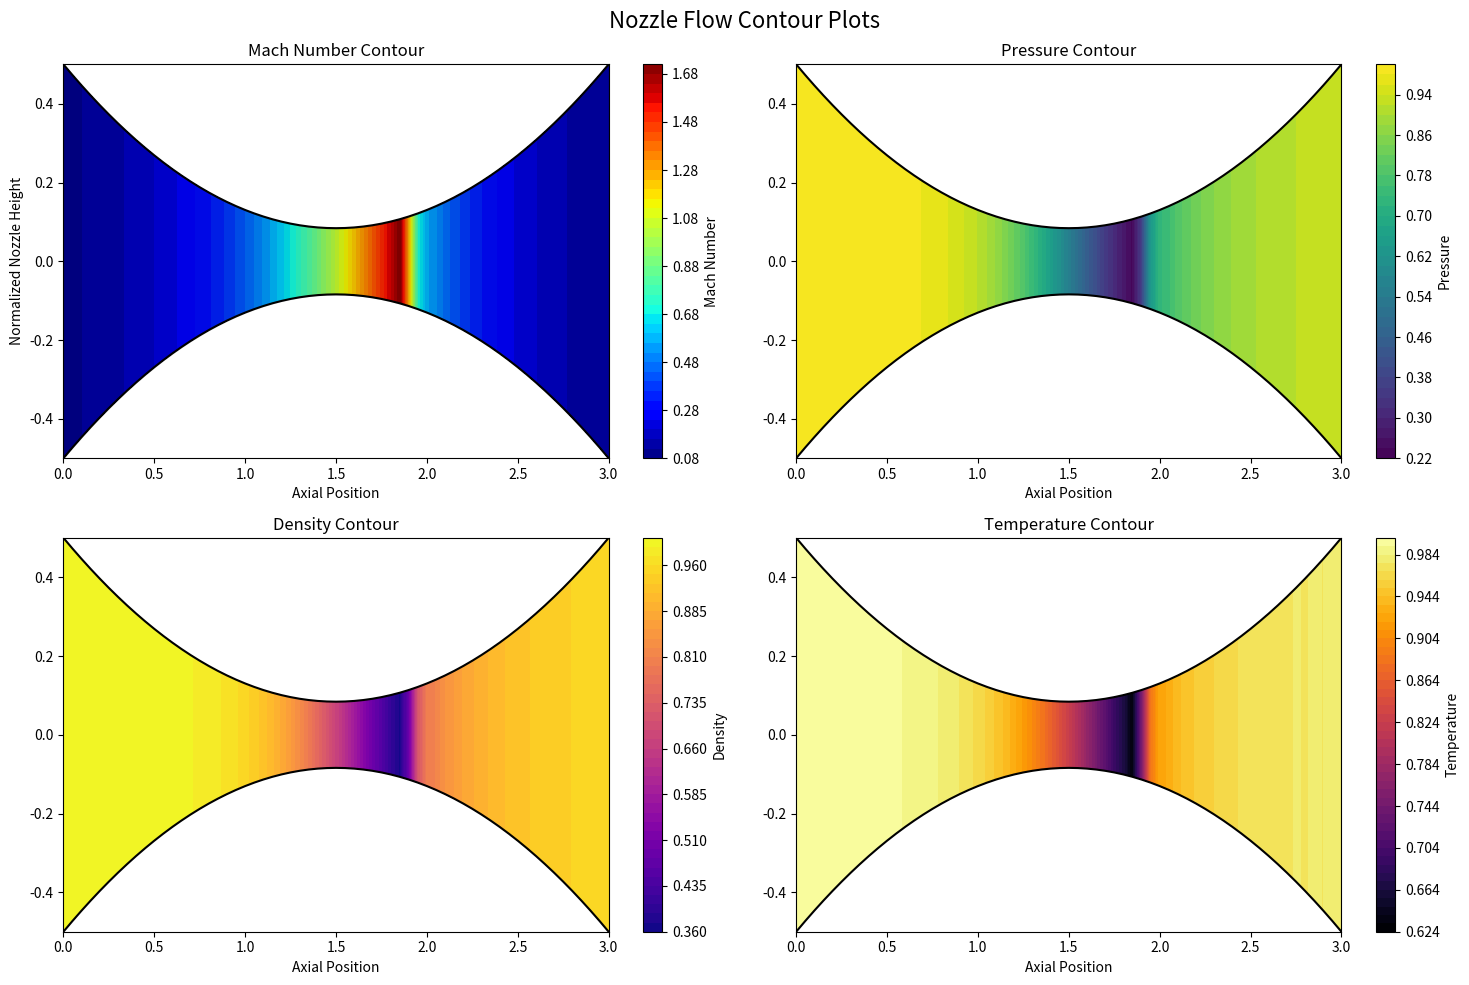
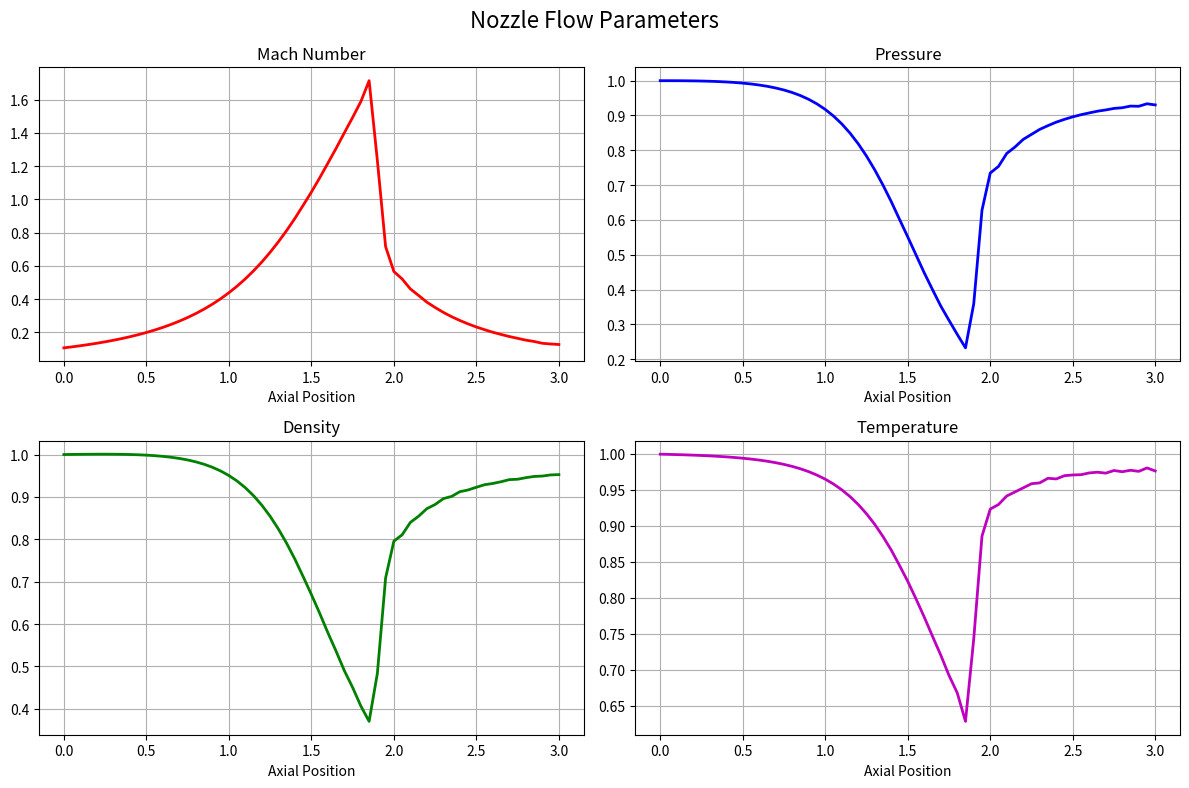

Generate these figures, in order, with matplotlib:
import numpy as np
import matplotlib.pyplot as plt

P_e = 0.93  # Exit pressure
def initialize_grid(x_min=0, x_max=3, n_points=61):
    """Initialize the spatial grid and area distribution"""
    x = np.linspace(x_min, x_max, n_points)
    dx = x[1] - x[0]
    A = 1 + 2.2 * (x - 1.5) ** 2
    return x, dx, A


def set_initial_conditions(x, A):
    """Set initial conditions for density, temperature, and velocity"""
    rho = np.zeros_like(x)
    T = np.zeros_like(x)
    
    for i in range(len(x)):
        if x[i] <= 0.5:
            rho[i] = 1.0
            T[i] = 1.0
        elif x[i] <= 1.5:
            rho[i] = 1.0 - 0.366 * (x[i] - 0.5)
            T[i] = 1.0 - 0.167 * (x[i] - 0.5)
        elif x[i] <= 2.1:
            rho[i] = 0.634 - 0.702 * (x[i] - 1.5)
            T[i] = 0.833 - 0.4908 * (x[i] - 1.5)
        else:
            rho[i] = 0.5892 + 0.10228 * (x[i] - 2.1)
            T[i] = 0.93968 + 0.0622 * (x[i] - 2.1)
    
    V = 0.59 / (rho * A)
    return rho, T, V


def conservative_to_primitive(U1, U2, U3, A, gamma):
    """Convert conservative variables to primitive variables"""
    rho = U1 / A
    V = U2 / U1
    T = (gamma - 1) * (U3 / U1 - 0.5 * gamma * V**2)
    return rho, V, T


def primitive_to_conservative(rho, V, T, A, gamma):
    """Convert primitive variables to conservative variables"""
    U1 = rho * A
    U2 = rho * V * A
    U3 = rho * A * (T / (gamma - 1) + 0.5 * gamma * V**2)
    return U1, U2, U3


def compute_fluxes(U1, U2, U3, gamma):
    """Compute flux vectors F1, F2, F3"""
    F1 = U2
    F2 = U2**2 / U1 + (gamma - 1)/gamma * (U3 - 0.5 * gamma * U2**2 / U1)
    F3 = gamma * U2 * U3 / U1 - gamma * (gamma - 1) * U2**3 / (2 * U1**2)
    return F1, F2, F3


def compute_geometry_source_term(rho, T, A, dx, gamma):
    """Compute geometry source term J2"""
    dAdx = np.zeros_like(A)
    dAdx[:-1] = (A[1:] - A[:-1]) / dx
    J2 = rho * T * dAdx / gamma
    return J2


def compute_artificial_viscosity(U, P, Cx, dx):
    """Compute artificial viscosity terms"""
    S = np.zeros_like(U)
    for i in range(1, len(U)-1):
        S[i] = Cx * (U[i+1] - 2*U[i] + U[i-1]) * np.abs(P[i+1] - 2*P[i] + P[i-1]) / (P[i+1] + 2*P[i] + P[i-1])
    return S


def apply_boundary_conditions(U1, U2, U3, A, V, T, gamma, P_e):
    """Apply boundary conditions"""
    # Inlet boundary conditions
    U1[0] = A[0]
    U2[0] = 2 * U2[1] - U2[2]
    U3[0] = U1[0] * (T[0] / (gamma - 1) + 0.5 * gamma * V[0] ** 2)
    
    # Outlet boundary conditions
    U1[-1] = 2 * U1[-2] - U1[-3]
    U2[-1] = 2 * U2[-2] - U2[-3]
    U3[-1] = (P_e * A[-1] / (gamma - 1)) + (gamma * U2[-1] * V[-1] / 2)
    
    return U1, U2, U3


def maccormack_step(U1, U2, U3, A, dx, dt, gamma, Cx, P_e):
    """Perform a single MacCormack predictor-corrector step"""
    # Compute primitive variables
    rho, V, T = conservative_to_primitive(U1, U2, U3, A, gamma)
    P = rho * T
    
    # Compute fluxes and source terms
    F1, F2, F3 = compute_fluxes(U1, U2, U3, gamma)
    J2 = compute_geometry_source_term(rho, T, A, dx, gamma)
    
    # Compute artificial viscosity
    S1 = compute_artificial_viscosity(U1, P, Cx, dx)
    S2 = compute_artificial_viscosity(U2, P, Cx, dx)
    S3 = compute_artificial_viscosity(U3, P, Cx, dx)
    
    # Predictor step
    U1_bar = U1 - dt * np.diff(F1, prepend=F1[0]) / dx + S1
    U2_bar = U2 - dt * (np.diff(F2, prepend=F2[0]) / dx - J2) + S2
    U3_bar = U3 - dt * np.diff(F3, prepend=F3[0]) / dx + S3
    
    # Compute primitive variables for predicted state
    rho_bar, V_bar, T_bar = conservative_to_primitive(U1_bar, U2_bar, U3_bar, A, gamma)
    P_bar = rho_bar * T_bar
    
    # Compute fluxes and source terms for predicted state
    F1_bar, F2_bar, F3_bar = compute_fluxes(U1_bar, U2_bar, U3_bar, gamma)
    J2_bar = compute_geometry_source_term(rho_bar, T_bar, A, dx, gamma)
    
    # Compute artificial viscosity for predicted state
    S1_bar = compute_artificial_viscosity(U1_bar, P_bar, Cx, dx)
    S2_bar = compute_artificial_viscosity(U2_bar, P_bar, Cx, dx)
    S3_bar = compute_artificial_viscosity(U3_bar, P_bar, Cx, dx)
    
    # Corrector step
    U1 = 0.5 * (U1 + U1_bar - dt * np.diff(F1_bar, append=F1_bar[-1]) / dx) + S1_bar
    U2 = 0.5 * (U2 + U2_bar - dt * (np.diff(F2_bar, append=F2_bar[-1]) / dx - J2_bar)) + S2_bar
    U3 = 0.5 * (U3 + U3_bar - dt * np.diff(F3_bar, append=F3_bar[-1]) / dx) + S3_bar
    
    # Apply boundary conditions
    U1, U2, U3 = apply_boundary_conditions(U1, U2, U3, A, V, T, gamma, P_e)
    
    return U1, U2, U3


def simulate_nozzle_flow(nt=1600, CFL=0.5, gamma=1.4, Cx=0.2, P_e=P_e):
    """Main function to run the nozzle flow simulation"""
    # Initialize grid and area distribution
    x, dx, A = initialize_grid()
    
    # Set initial conditions
    rho, T, V = set_initial_conditions(x, A)
    
    # Convert to conservative variables
    U1, U2, U3 = primitive_to_conservative(rho, V, T, A, gamma)
    
    # Time integration
    for t in range(nt):
        # Compute time step
        a = np.sqrt(T)
        dt = CFL * dx / np.max(a + V)
        
        # Perform MacCormack step
        U1, U2, U3 = maccormack_step(U1, U2, U3, A, dx, dt, gamma, Cx, P_e)
        
        # Update primitive variables for next iteration
        rho, V, T = conservative_to_primitive(U1, U2, U3, A, gamma)
    
    # Post-processing
    P = rho * T
    M = V / np.sqrt(T)
    m_dot = rho * V * A
    
    return x, A, rho, V, T, P, M, m_dot, U1, U2, U3, dt

def plot_results(x, A, rho, V, T, P, M, m_dot):
    """Plot the results of the nozzle flow simulation"""
    
    # Create 2D nozzle visualization data
    y_resolution = 50
    x_2d = np.tile(x, (y_resolution, 1))
    nozzle_top = A / (2 * np.max(A))
    nozzle_bottom = -nozzle_top
    y = np.array([np.linspace(b, t, y_resolution) for b, t in zip(nozzle_bottom, nozzle_top)]).T
    
    # Create 2D parameter fields
    M_2d = np.tile(M, (y_resolution, 1))
    P_2d = np.tile(P, (y_resolution, 1))
    rho_2d = np.tile(rho, (y_resolution, 1))
    T_2d = np.tile(T, (y_resolution, 1))
    
    # Figure 1: Contour plots
    fig1 = plt.figure(1, figsize=(15, 10))
    fig1.suptitle('Nozzle Flow Contour Plots', fontsize=16)
    
    # Mach Number Contour
    ax1 = fig1.add_subplot(2, 2, 1)
    cont1 = ax1.contourf(x_2d, y, M_2d, levels=50, cmap='jet')
    fig1.colorbar(cont1, ax=ax1, label='Mach Number')
    ax1.plot(x, nozzle_top, 'k-', linewidth=1.5)
    ax1.plot(x, nozzle_bottom, 'k-', linewidth=1.5)
    ax1.fill_between(x, nozzle_top, nozzle_bottom, color='k', alpha=0.1)
    ax1.set_title('Mach Number Contour')
    ax1.set_xlabel('Axial Position')
    ax1.set_ylabel('Normalized Nozzle Height')
    
    # Pressure Contour
    ax2 = fig1.add_subplot(2, 2, 2)
    cont2 = ax2.contourf(x_2d, y, P_2d, levels=50, cmap='viridis')
    fig1.colorbar(cont2, ax=ax2, label='Pressure')
    ax2.plot(x, nozzle_top, 'k-', linewidth=1.5)
    ax2.plot(x, nozzle_bottom, 'k-', linewidth=1.5)
    ax2.set_title('Pressure Contour')
    ax2.set_xlabel('Axial Position')
    
    # Density Contour
    ax3 = fig1.add_subplot(2, 2, 3)
    cont3 = ax3.contourf(x_2d, y, rho_2d, levels=50, cmap='plasma')
    fig1.colorbar(cont3, ax=ax3, label='Density')
    ax3.plot(x, nozzle_top, 'k-', linewidth=1.5)
    ax3.plot(x, nozzle_bottom, 'k-', linewidth=1.5)
    ax3.set_title('Density Contour')
    ax3.set_xlabel('Axial Position')
    
    # Temperature Contour
    ax4 = fig1.add_subplot(2, 2, 4)
    cont4 = ax4.contourf(x_2d, y, T_2d, levels=50, cmap='inferno')
    fig1.colorbar(cont4, ax=ax4, label='Temperature')
    ax4.plot(x, nozzle_top, 'k-', linewidth=1.5)
    ax4.plot(x, nozzle_bottom, 'k-', linewidth=1.5)
    ax4.set_title('Temperature Contour')
    ax4.set_xlabel('Axial Position')
    
    plt.tight_layout()
    
    # Figure 2: Line plots
    fig2 = plt.figure(2, figsize=(12, 8))
    fig2.suptitle('Nozzle Flow Parameters', fontsize=16)
    
    # Create subplots for line plots
    ax5 = fig2.add_subplot(2, 2, 1)
    ax6 = fig2.add_subplot(2, 2, 2)
    ax7 = fig2.add_subplot(2, 2, 3)
    ax8 = fig2.add_subplot(2, 2, 4)
    
    # Mach number
    ax5.plot(x, M, 'r-', linewidth=2)
    ax5.set_title('Mach Number')
    ax5.set_xlabel('Axial Position')
    ax5.grid(True)
    
    # Pressure
    ax6.plot(x, P, 'b-', linewidth=2)
    ax6.set_title('Pressure')
    ax6.set_xlabel('Axial Position')
    ax6.grid(True)
    
    # Density
    ax7.plot(x, rho, 'g-', linewidth=2)
    ax7.set_title('Density')
    ax7.set_xlabel('Axial Position')
    ax7.grid(True)
    
    # Temperature
    ax8.plot(x, T, 'm-', linewidth=2)
    ax8.set_title('Temperature')
    ax8.set_xlabel('Axial Position')
    ax8.grid(True)
    
    plt.tight_layout()
    plt.show()


def run(P_e=P_e):
    """Run the simulation and plot results"""
    # Run simulation
    x, A, rho, V, T, P, M, m_dot, U1, U2, U3, dt = simulate_nozzle_flow(P_e=P_e)
    
    # Print some results
    # print("Area:", A)
    # print("Density:", rho)
    # print("Velocity:", V)
    # print("Temperature:", T)
    # print("Pressure:", P)
    # print("Mach number:", M)
    # print("Mass flow rate:", m_dot)
    # print("U1:", U1)
    # print("U2:", U2)
    # print("U3:", U3)
    # print("Final time step:", dt)
    
    # Plot results
    plot_results(x, A, rho, V, T, P, M, m_dot)


if __name__ == "__main__":
    run()